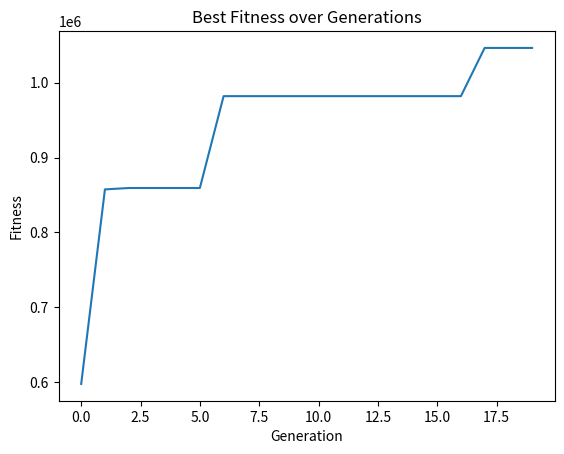

Write the Python code that produced this figure.
import random
import matplotlib.pyplot as plt

def random_individual(length):
    return [random.randint(0, 1) for _ in range(length)]

def decode(individual):
    """Convert binary list to integer."""
    return sum(bit << idx for idx, bit in enumerate(reversed(individual)))

def fitness(individual):
    """Objective: maximize x^2 where x is the decoded integer."""
    x = decode(individual)
    return x * x

def tournament_selection(pop, fitnesses, k=3):
    """Select two parents via tournament selection."""
    selected = []
    for _ in range(2):
        aspirants = random.sample(list(zip(pop, fitnesses)), k)
        selected.append(max(aspirants, key=lambda af: af[1])[0])
    return selected

def single_point_crossover(p1, p2):
    point = random.randint(1, len(p1) - 1)
    return p1[:point] + p2[point:], p2[:point] + p1[point:]

def mutate(individual, rate):
    return [bit ^ 1 if random.random() < rate else bit for bit in individual]

def genetic_algorithm(pop_size, 
                      chrom_length, 
                      generations, 
                      cx_rate, 
                      mut_rate):
    # Initialize population
    population = [random_individual(chrom_length) for _ in range(pop_size)]
    best_history = []

    for gen in range(generations):
        fits = [fitness(ind) for ind in population]
        best = max(fits)
        best_history.append(best)
        
        # Create new generation
        new_pop = []
        while len(new_pop) < pop_size:
            p1, p2 = tournament_selection(population, fits)
            if random.random() < cx_rate:
                o1, o2 = single_point_crossover(p1, p2)
            else:
                o1, o2 = p1[:], p2[:]
            new_pop.append(mutate(o1, mut_rate))
            if len(new_pop) < pop_size:
                new_pop.append(mutate(o2, mut_rate))
        population = new_pop

    # Final results
    fits = [fitness(ind) for ind in population]
    best_idx = fits.index(max(fits))
    best_ind = population[best_idx]
    print(f"Best individual (binary): {best_ind}")
    print(f"Decoded value: {decode(best_ind)}")
    print(f"Best fitness: {fits[best_idx]}")

    # Plot fitness over generations
    plt.plot(best_history)
    plt.title("Best Fitness over Generations")
    plt.xlabel("Generation")
    plt.ylabel("Fitness")
    plt.show()

# Run the algorithm with simple parameters
if __name__ == "__main__":
    genetic_algorithm(
        pop_size=10,
        chrom_length=10,
        generations=20,
        cx_rate=0.7,
        mut_rate=0.01
    )
